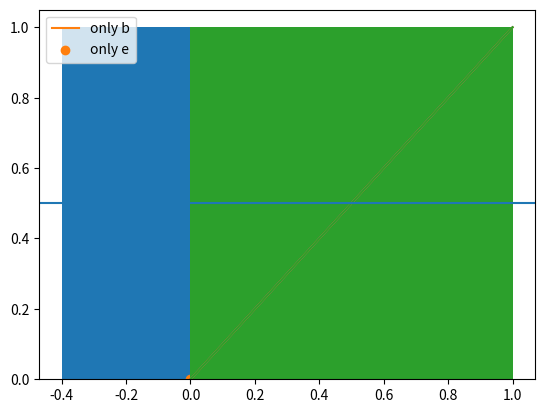
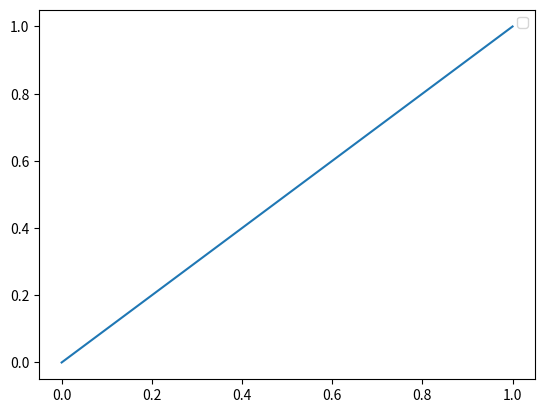

Write the Python code that produced these figures, in order.
# Default artist labels (_child), labels starting with underscore, legend handles picked up, and get_legend_handles_labels order.
import matplotlib
matplotlib.use("agg")
import matplotlib.pyplot as plt

fig, ax = plt.subplots()
a, = ax.plot([0, 1])
b, = ax.plot([0, 1], label="shown")
c, = ax.plot([0, 1], label="_hidden")
d = ax.bar([0], [1], label="bars")
e = ax.scatter([0], [0], label="dots")
f = ax.fill_between([0, 1], 0, 1, label="area")
g = ax.axhline(0.5, label="ref")
print([x.get_label() for x in (a, b, c, e, f, g)], d.get_label(), d.patches[0].get_label())
h, l = ax.get_legend_handles_labels()
print(l, [type(x).__name__ for x in h])
leg = ax.legend()
print([t.get_text() for t in leg.get_texts()])
a.set_label("now shown")
print(ax.get_legend_handles_labels()[1])
leg2 = ax.legend(handles=[a, c], labels=["first", "second"])
print([t.get_text() for t in leg2.get_texts()])
ax.legend([b, e], ["only b", "only e"])
print([t.get_text() for t in ax.get_legend().get_texts()])
import warnings
fig2, ax2 = plt.subplots()
ax2.plot([0, 1])
with warnings.catch_warnings(record=True) as caught:
    warnings.simplefilter("always")
    leg3 = ax2.legend()
print([str(w.message)[:60] for w in caught], len(leg3.get_texts()))
print(fig.legends, len(ax.get_children()) > 10)
ax.set_label("the axes")
print(ax.get_label(), fig.get_label())
